Run: headless pygame with SDL's dummy video driver; simulated clock (each Clock.tick advances the game by its frame time, no real sleeping); random seed 0; keys injected as events and as key.get_pressed() state; no mouse input.
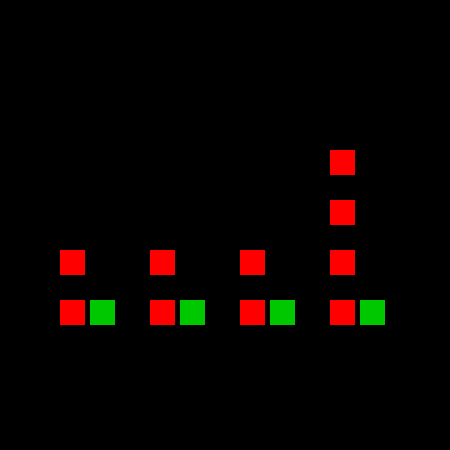
Frame 1 of 4 · flips 1–60 · no input
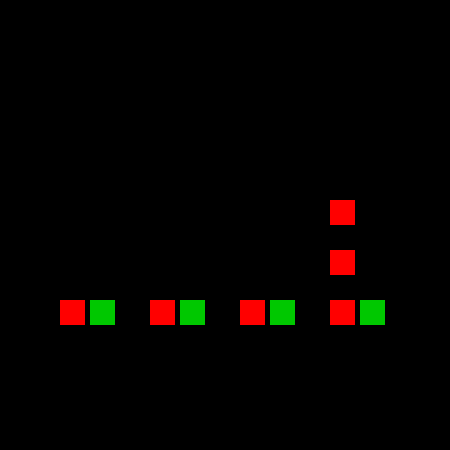
Frame 2 of 4 · flips 61–180 · tapped SPACE, RETURN · held RIGHT (→), D
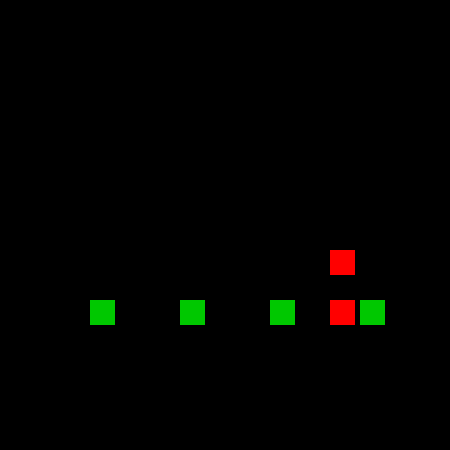
Frame 3 of 4 · flips 181–300 · held DOWN (↓), S
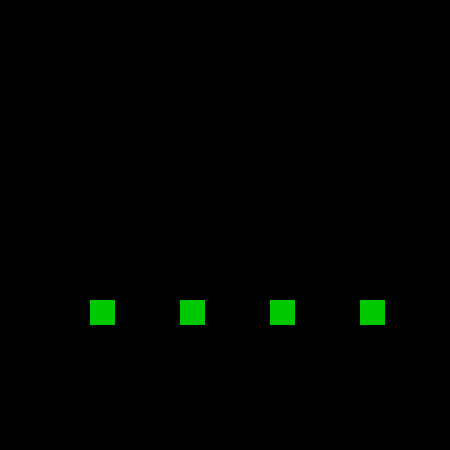
Frame 4 of 4 · flips 301–420 · held LEFT (←), A, UP (↑), W

The pygame program that drew these frames:

import pygame
from pygame import display

class visual():
    pygame.init()

    # Screen size in pixels
    displayWidth = 450
    displayHeight = 450

    # Create Screen / Display Window
    screen = display.set_mode((displayWidth, displayHeight))

    # Create clock to control frame rate
    clock = pygame.time.Clock()

    # Provide a caption for the window
    display.set_caption("CSS 458 Group - Pedro Is a Meme")

    # Colors to chose from
    black = (0, 0, 0)
    white = (255, 255, 255)
    red = (255, 0, 0)
    green = (0, 200, 0)
    bright_red = (255, 0, 0)
    bright_green = (0, 255, 0)
    blue = (0, 0, 255)

    # Fonts to choose from
    font = pygame.font.Font(None, 32)

    def __init__(self):
        pass

    def display_simulation(self, num_cashiers=4, listCustomersLeft=None, listCustomersInLine=[x for x in range(10, -1, -1)], listItemsLeft=None):
        active = True
        curTimeStep = 0
        customers_to_cashiers = self.update_customer_count(num_cashiers, listCustomersInLine[curTimeStep])
        last_updated = pygame.time.get_ticks()

        while active:
            for event in pygame.event.get():
                if event.type == pygame.QUIT:
                    return
            # Set background
            self.screen.fill(self.black)

            # Update current customers
            currentTime = (pygame.time.get_ticks() - last_updated) / 1000
            if currentTime > 1 and len(listCustomersInLine) > curTimeStep:
                customers_to_cashiers = self.update_customer_count(num_cashiers, listCustomersInLine[curTimeStep])
                curTimeStep += 1
                last_updated = pygame.time.get_ticks()

            # Print cashiers
            dist = int(self.displayWidth / (num_cashiers + 1))
            for i in range(1, num_cashiers + 1):
                xPos = dist * i
                self.print_cashier(xPos, 300)
                self.print_line(xPos, 300, customers_to_cashiers[i - 1])
            # Update screen
            pygame.display.flip()
            self.clock.tick(30)

    def print_cashier(self, x, y):
        pygame.draw.rect(self.screen, self.green, (x, y, 25, 25))
        pass

    def print_line(self, x, y, num_customers=5):
        for i in range(num_customers):
            pygame.draw.rect(self.screen, self.red,
                             (x - 30, y - (50 * i), 25, 25))

    def update_customer_count(self, num_cashiers, num_customers):
        cust_per_cashier = int(num_customers / num_cashiers)
        customers_to_cashiers = [cust_per_cashier for x in range(1, num_cashiers)]
        customers_to_cashiers.append(num_customers - sum(customers_to_cashiers))
        return customers_to_cashiers


if __name__ == '__main__':
    visual().display_simulation()
